Run: headless pygame with SDL's dummy video driver; simulated clock (each Clock.tick advances the game by its frame time, no real sleeping); random seed 0; keys injected as events and as key.get_pressed() state; mouse plan: one left click at the window centre at the start of phase 2, then a move to the lower-right quarter at the start of phase 3.
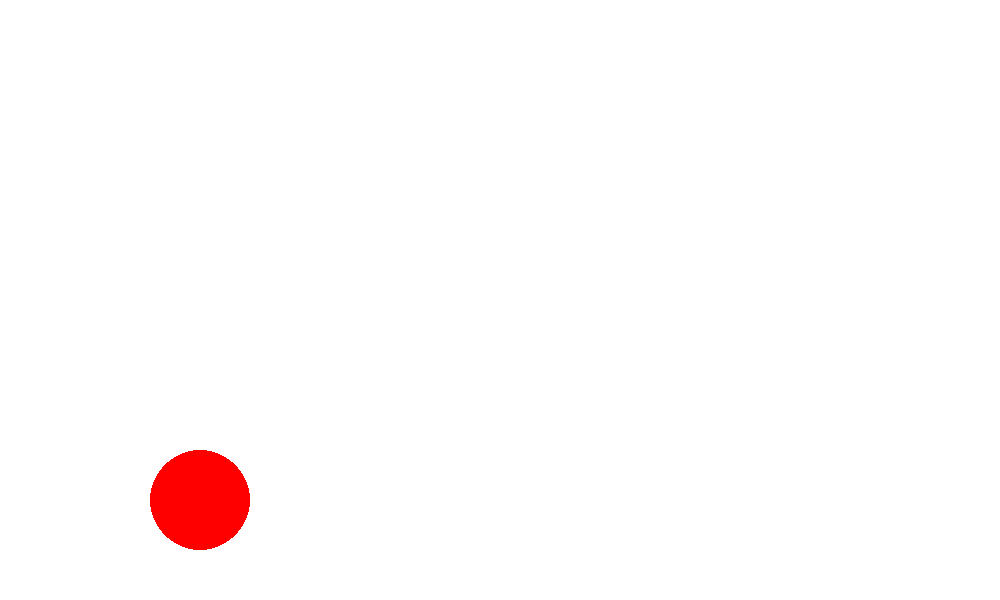
Frame 1 of 4 · flips 1–60 · no input
Frame 2 of 4 · flips 61–180 · clicked the window centre · tapped SPACE, RETURN · held RIGHT (→), D · screen unchanged from frame 1, image omitted
Frame 3 of 4 · flips 181–300 · moved the mouse to the lower-right quarter · held DOWN (↓), S · screen unchanged from frame 2, image omitted
Frame 4 of 4 · flips 301–420 · held LEFT (←), A, UP (↑), W · screen unchanged from frame 3, image omitted

The pygame program that drew these frames:

import pygame
import math 

pygame.init()

WIDTH, HEIGHT = 1000,600
screen = pygame.display.set_mode((WIDTH, HEIGHT))
pygame.display.set_caption("Slingshot ball")

# Colours
WHITE = (255, 255, 255)
BLACK = (0, 0, 0)
RED = (255, 0, 0)

# Constants
FPS = 60
GRAVITY = 0.5

# Slingshot Properties
slingshot_pos = (200, HEIGHT - 100)
slingshot_radius = 20
pull_back_length = 100

# Ball Properties
ball_radius = 15
ball_color = RED
ball_pos = slingshot_pos
ball_velocity = [0, 0]  # Initialize ball velocity

# Slingshot mechanics variables
is_pulling_back = False
pull_back_distance = 0
angle = 0

clock = pygame.time.Clock()
running = True

while running:
    screen.fill(WHITE)
    for event in pygame.event.get():
        if event.type == pygame.QUIT:
            running = False
        elif event.type == pygame.MOUSEBUTTONDOWN:
            if event.button == 1:
                is_pulling_back = True
        elif event.type == pygame.MOUSEBUTTONUP:
            if event.button == 1:
                is_pulling_back = False
                ball_speed = min(pull_back_distance, pull_back_length)
                angle_radians = math.radians(angle)
                ball_velocity[0] = (ball_speed * math.cos(angle_radians))
                ball_velocity[1] = (-ball_speed * math.sin(angle_radians))

    gola = pygame.draw.circle(screen, RED, slingshot_pos, 50)

    if is_pulling_back:
        mouse_pos = pygame.mouse.get_pos()
        pull_back_distance = min(pull_back_length, math.dist(slingshot_pos, mouse_pos))
        angle = math.degrees(math.atan2(slingshot_pos[1] - mouse_pos[1], slingshot_pos[0] - mouse_pos[0]))
        pygame.draw.line(screen,BLACK,slingshot_pos,mouse_pos,2)

    pygame.display.flip()
    clock.tick(FPS)

pygame.quit()
